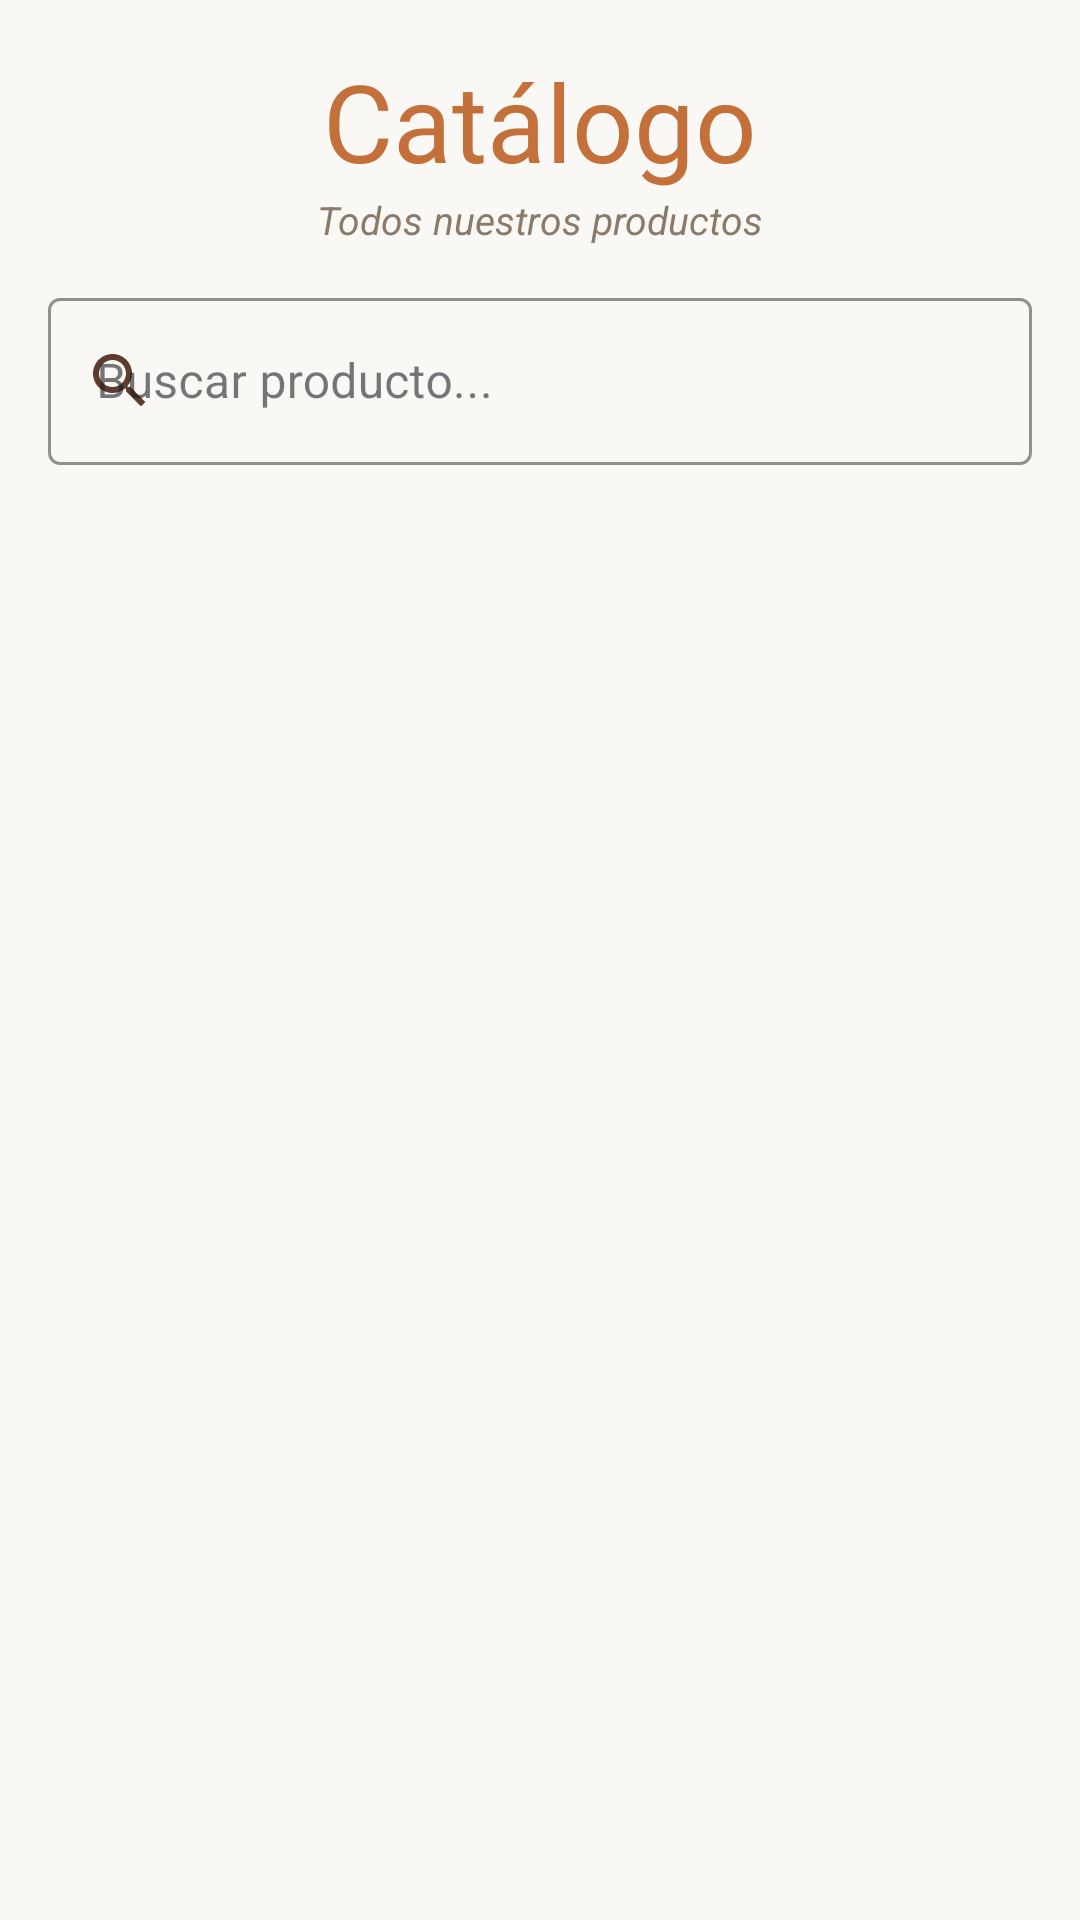

Produce the Android XML layout that renders to this screen, including the resource entries it uses.
<!-- AndroidManifest.xml: application theme Theme.Olite -->
<!-- res/layout/fragment_productos.xml -->
<?xml version="1.0" encoding="utf-8"?>
<LinearLayout xmlns:android="http://schemas.android.com/apk/res/android"
    xmlns:app="http://schemas.android.com/apk/res-auto"
    android:layout_width="match_parent"
    android:layout_height="match_parent"
    android:background="@color/fondoApp"
    android:orientation="vertical">

    
    <TextView
        android:layout_width="wrap_content"
        android:layout_height="wrap_content"
        android:layout_gravity="center_horizontal"
        android:layout_marginTop="16dp"
        android:fontFamily="@font/dancing_script"
        android:text="Catálogo"
        android:textColor="@color/colorLogoNaranja"
        android:textSize="36sp" />

    <TextView
        android:layout_width="wrap_content"
        android:layout_height="wrap_content"
        android:layout_gravity="center_horizontal"
        android:layout_marginBottom="12dp"
        android:text="Todos nuestros productos"
        android:textColor="@color/textoSecundario"
        android:textSize="13sp"
        android:textStyle="italic" />

    
    <com.google.android.material.textfield.TextInputLayout
        android:layout_width="match_parent"
        android:layout_height="wrap_content"
        android:layout_marginHorizontal="16dp"
        android:layout_marginBottom="8dp"
        android:hint="Buscar producto..."
        app:boxStrokeColor="@color/marronTierra"
        app:hintTextColor="@color/marronTierra"
        app:startIconDrawable="@drawable/ic_search"
        app:startIconTint="@color/marronTierra"
        style="@style/Widget.MaterialComponents.TextInputLayout.OutlinedBox">

        <com.google.android.material.textfield.TextInputEditText
            android:id="@+id/etBuscar"
            android:layout_width="match_parent"
            android:layout_height="wrap_content"
            android:imeOptions="actionSearch"
            android:inputType="text"
            android:textColor="@color/marronTierra" />
    </com.google.android.material.textfield.TextInputLayout>

    
    <TextView
        android:id="@+id/tvSinResultados"
        android:layout_width="wrap_content"
        android:layout_height="wrap_content"
        android:layout_gravity="center_horizontal"
        android:layout_marginTop="32dp"
        android:text="No se encontraron productos"
        android:textColor="@color/textoSecundario"
        android:textSize="14sp"
        android:visibility="gone" />

    
    <androidx.recyclerview.widget.RecyclerView
        android:id="@+id/rvProductos"
        android:layout_width="match_parent"
        android:layout_height="match_parent"
        android:clipToPadding="false"
        android:paddingHorizontal="10dp"
        android:paddingBottom="16dp" />

</LinearLayout>
<!-- resources referenced by this layout -->
<resources>
  <color name="colorLogoNaranja">#C4703A</color>
  <color name="fondoApp">#FAF8F5</color>
  <color name="marronTierra">#5C3D2E</color>
  <color name="textoSecundario">#8a7a6a</color>
  <!-- drawable ic_search (drawable) -->
  <vector xmlns:android="http://schemas.android.com/apk/res/android"
      android:width="24dp"
      android:height="24dp"
      android:viewportWidth="24"
      android:viewportHeight="24">
    <path
        android:pathData="M15.5,14h-0.79l-0.28,-0.27C15.41,12.59 16,11.11 16,9.5 16,5.91 13.09,3 9.5,3S3,5.91 3,9.5 5.91,16 9.5,16c1.61,0 3.09,-0.59 4.23,-1.57l0.27,0.28v0.79l5,4.99L20.49,19l-4.99,-5zM9.5,14C7.01,14 5,11.99 5,9.5S7.01,5 9.5,5 14,7.01 14,9.5 11.99,14 9.5,14z"
        android:fillColor="#5C3D2E"/>
  </vector>
  <style name="Theme.Olite" parent="Base.Theme.Olite" />
  <style name="Base.Theme.Olite" parent="Theme.Material3.DayNight.NoActionBar">
          
          
      </style>
</resources>
